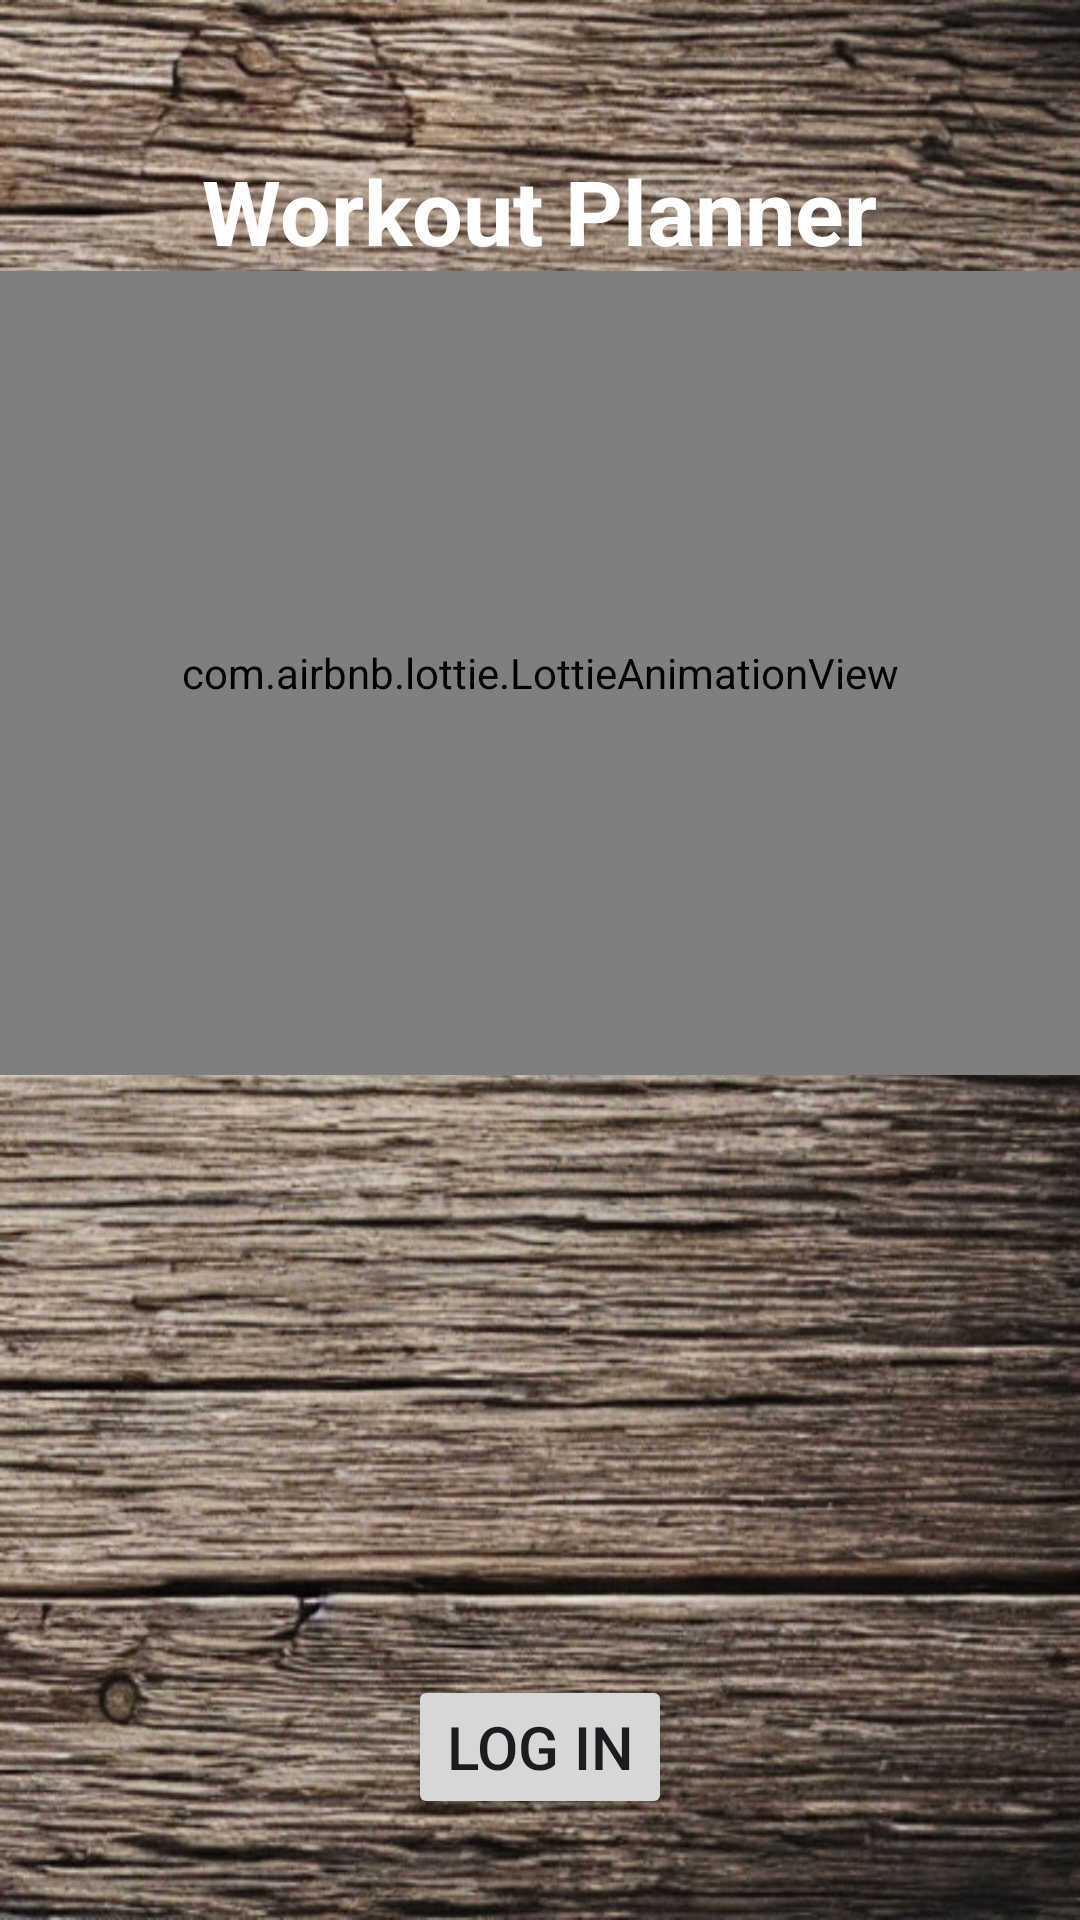

Layout XML and referenced resources for this Android screen:
<!-- AndroidManifest.xml: application theme Theme.WorkoutPlanner -->
<!-- res/layout/activity_main.xml -->
<?xml version="1.0" encoding="utf-8"?>
<LinearLayout xmlns:android="http://schemas.android.com/apk/res/android"
    xmlns:app="http://schemas.android.com/apk/res-auto"
    xmlns:tools="http://schemas.android.com/tools"
    android:id="@+id/main"
    android:layout_width="match_parent"
    android:layout_height="match_parent"
    android:orientation="vertical"
    android:background="@drawable/background"
    tools:context=".MainActivity">

    <TextView
        android:id="@+id/tvTitle"
        android:layout_width="wrap_content"
        android:layout_height="wrap_content"
        android:layout_gravity="center"
        android:layout_marginTop="50dp"
        android:gravity="center"
        android:text="Workout Planner"
        android:textColor="#FFFFFF"
        android:textSize="30sp"
        android:textStyle="bold" />

    <com.airbnb.lottie.LottieAnimationView

        android:id="@+id/animationView"

        android:layout_width="match_parent"

        android:layout_height="268dp"

        app:lottie_autoPlay="true"

        app:lottie_loop="true"

        app:lottie_rawRes="@raw/animation" />

    <Button
        android:id="@+id/startButton"
        android:layout_width="wrap_content"
        android:layout_height="wrap_content"
        android:layout_gravity="center"
        android:layout_marginTop="200dp"
        android:textSize="20sp"
        android:text="Log in"
        />



</LinearLayout>
<!-- resources referenced by this layout -->
<resources>
  <!-- drawable background: jpg bitmap (drawable, 359041 bytes) -->
  <style name="Theme.WorkoutPlanner" parent="Base.Theme.WorkoutPlanner" />
  <style name="Base.Theme.WorkoutPlanner" parent="Theme.Material3.DayNight">
          
          
      </style>
</resources>
